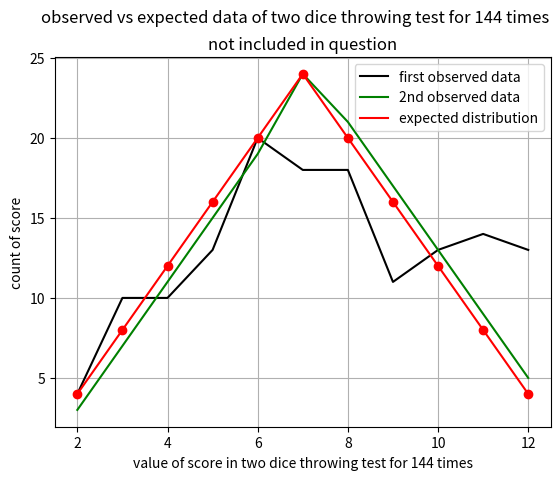

Write Python code to recreate this figure.
''' Assignment 4 problem 7
Chi square test
[redacted] '''

import numpy as np
from scipy import stats
from matplotlib import pyplot as plt

#input the observed data
score=np.array([2,3,4,5,6,7,8,9,10,11,12])#possible scores in dice test
ex=np.array([4,8,12,16,20,24,20,16,12,8,4])#expected count for scores 2,3,4,...
y1=np.array([4, 10, 10, 13, 20, 18, 18, 11, 13, 14, 13])#observed score: 1
y2=np.array([3, 7, 11, 15, 19, 24, 21, 17, 13, 9, 5])#observed score: 2

#calculation for first observed data
V=0
for i in range(len(y1)):
    V=V+(y1[i]-ex[i])/ex[i]
c=(1.0 - stats.chi2.cdf(V, 10.0))*100
print("value of Chi square statistic for first observed data: ",V)
print("probaility that value of Chi sq variable is greater than ",V," is: ",c)
if(0<=c<1 or 99<c<=100):
    print("first observed data is NOT SUFFICIANTLY RANDOM")
elif(1<=c<5 or 95<c<=99):
    print("first observed data is SUSPECT")
elif(5<=c<10 or 90<c<=95):
    print("First observed data are ALMOST SUSPECT")
else:
    print("First observed data are SUFFICIENTLY RANDOM")
    
print()
print()

#calculartion for 2nd observed data
V=0
for i in range(len(y2)):
    V=V+(y2[i]-ex[i])/ex[i]
c=(1.0 - stats.chi2.cdf(V, 10.0))*100
print("value of Chi square statistic for second observed data: ",V)
print("probaility that value of Chi sq variable is greater than ",V," is: ",c)
if(0<=c<1 or 99<c<=100):
    print("second observed data is NOT SUFFICIANTLY RANDOM")
elif(1<=c<5 or 95<c<=99):
    print("second observed data is SUSPECT")
elif(5<=c<10 or 90<c<=95):
    print("second observed data are ALMOST SUSPECT")
else:
    print("second observed data are SUFFICIENTLY RANDOM")
    
#plotting
plt.plot(score,y1,color='k',label='first observed data')
plt.plot(score,y2,'g',label='2nd observed data')
plt.plot(score,ex,'r',label='expected distribution')
plt.plot(score,ex,'ro')
plt.grid()
plt.xlabel('value of score in two dice throwing test for 144 times')
plt.ylabel('count of score')
plt.suptitle('observed vs expected data of two dice throwing test for 144 times')
plt.title('not included in question')
plt.legend()
plt.show()